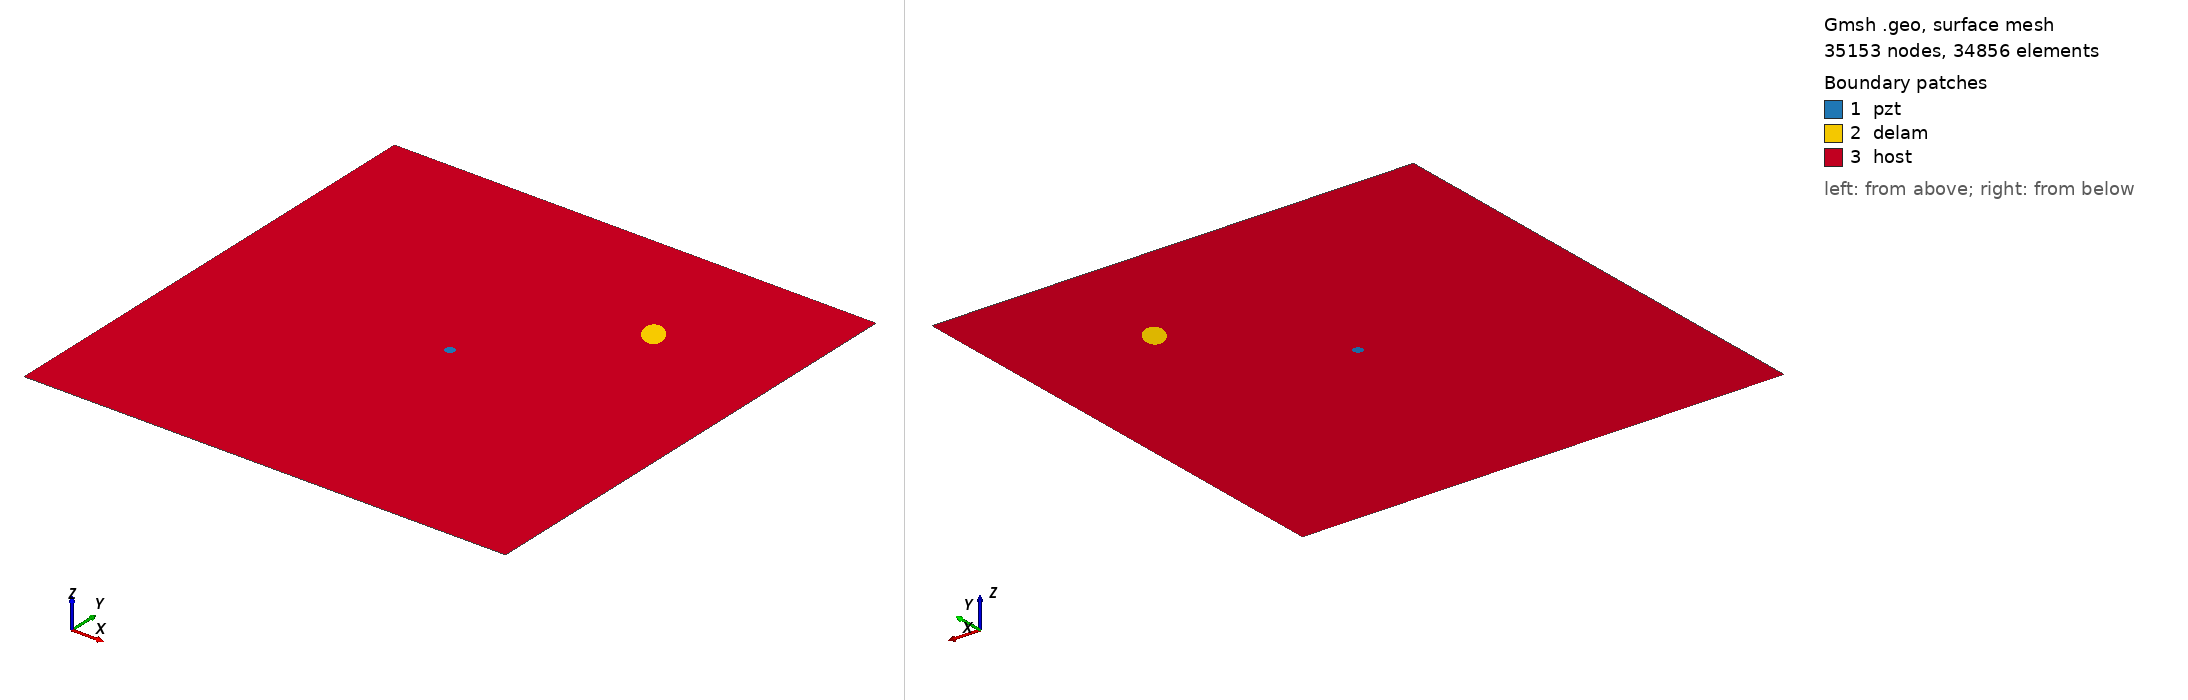

Gmsh geometry script, surface-meshed: 35153 nodes, 34856 surface elements. Boundary patches (legend numbers): 1 pzt, 2 delam, 3 host. Left view from above one corner, right view from below the opposite corner. Legend entries are the model's physical surfaces. The drawing asked Gmsh for element sizes between 1% and 20% of the model's largest extent; the script's own settings can give other sizes.

=== m1_rand_single_delam_24.geo (drawn) ===
SetFactory("OpenCASCADE");
L=0.500000; 
W=0.500000; 
a=0.016922; 
b=0.010297; 
x=0.366436; 
y=0.373583; 
alpha=0.698103 *Pi; 
r=0.005000; 
xpzt=0.250000; 
ypzt=0.250000; 
//+
Point(1) = {0, 0, 0, 1.0};
//+
Point(2) = {L, 0, 0, 1.0};
//+
Point(3) = {L, W, 0, 1.0};
//+
Point(4) = {0, W, 0, 1.0};
//+
Line(1) = {1, 2};
//+
Line(2) = {2, 3};
//+
Line(3) = {3, 4};
//+
Line(4) = {4, 1};
//+
Circle(5) = {xpzt, ypzt, -0, r, 0, 2*Pi};
//+
Ellipse(6) = {x, y, -0, a, b, 0, 2*Pi};
//+
Rotate {{0, 0, 1}, {x, y, 0}, alpha} {
  Curve{6}; 
}
//+
Curve Loop(1) = {4, 1, 2, 3};
//+
Curve Loop(2) = {6};
//+
Curve Loop(3) = {5};
//+
Curve Loop(4) = {6};
//+
Curve Loop(5) = {5};
//+
Plane Surface(1) = {5};
//+
Plane Surface(2) = {4};
//+
Plane Surface(3) = {1, 2, 3};
//+
Point(9) = {xpzt, ypzt, 0, 1.0};
//+
Point{9} In Surface {1};// mesh node at centre of pzt
//+
Physical Surface("pzt") = {1};
//+
Physical Surface("delam") = {2};
//+
Physical Surface("host") = {3};

Mesh.Algorithm = 6; // Frontal
Mesh.CharacteristicLengthFactor = 0.068000;
Mesh.CharacteristicLengthMin = 0.001000;
Mesh.CharacteristicLengthMax = 0.200000;
Mesh.RecombineAll = 1; // Apply recombination algorithm
Mesh.SubdivisionAlgorithm = 1; // 1: all quadrangles
Mesh.Smoothing = 1;
